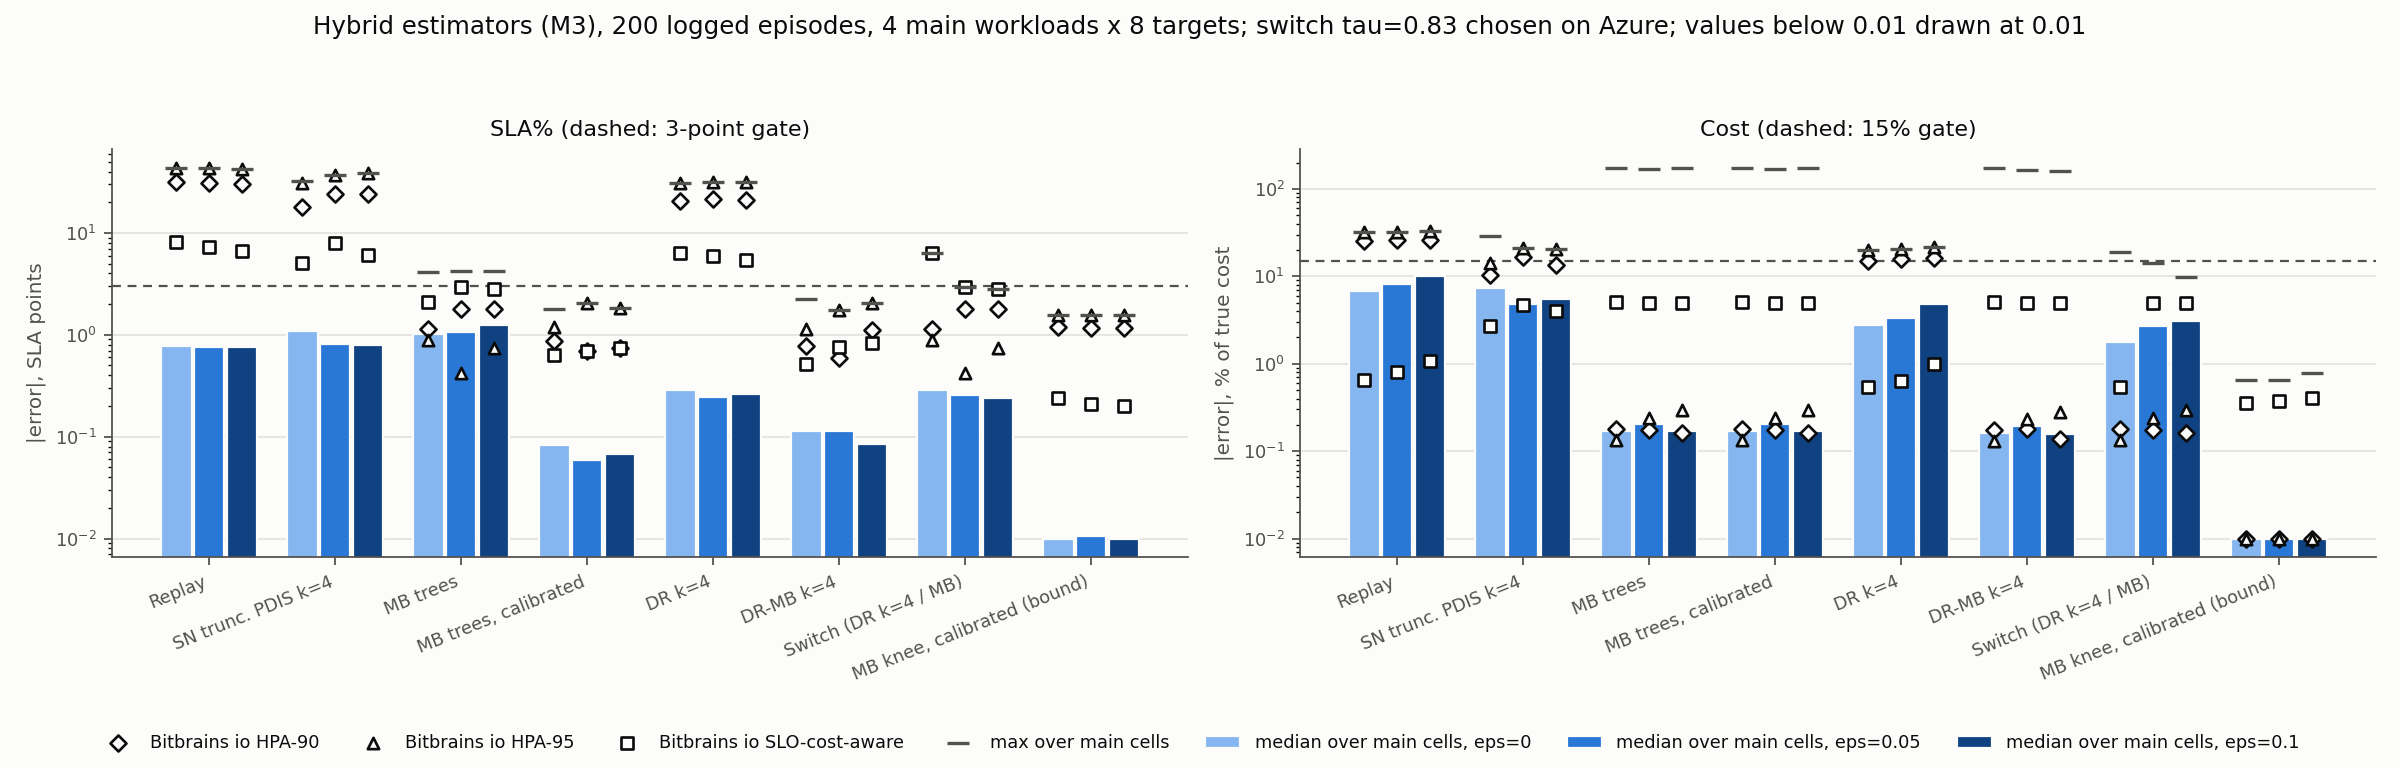

The data file committed next to this chart (first rows):
scope, estimator, eps, sla_median, sla_max, cost_rel_median, cost_rel_max, cells
all, replay, 0.0, 0.7835, 43.81, 6.768, 32.16, 32
all, replay, 0.05, 0.7622, 43.03, 8.228, 32.37, 32
all, replay, 0.1, 0.7637, 42.36, 10.14, 32.73, 32
all, sntpdis_k4, 0.0, 1.089, 32.15, 7.307, 28.86, 32
all, sntpdis_k4, 0.05, 0.812, 37.34, 4.775, 21.15, 32
all, sntpdis_k4, 0.1, 0.7997, 38.38, 5.549, 20.44, 32
all, mb_trees, 0.0, 1.021, 4.176, 0.1705, 175.7, 32
all, mb_trees, 0.05, 1.062, 4.26, 0.2036, 170.3, 32
all, mb_trees, 0.1, 1.234, 4.261, 0.1698, 171.5, 32
all, mbcal_trees, 0.0, 0.08225, 1.778, 0.1705, 175.7, 32
all, mbcal_trees, 0.05, 0.05925, 2.048, 0.2036, 170.3, 32
all, mbcal_trees, 0.1, 0.067, 1.848, 0.1698, 171.5, 32
all, mbcalq_trees, 0.0, 0.08225, 1.777, 0.1705, 175.7, 32
all, mbcalq_trees, 0.05, 0.05925, 2.048, 0.2036, 170.3, 32
all, mbcalq_trees, 0.1, 0.067, 1.848, 0.1698, 171.5, 32
all, dr_k4, 0.0, 0.2848, 31.05, 2.793, 20.1, 32
all, dr_k4, 0.05, 0.2454, 31.84, 3.346, 20.8, 32
all, dr_k4, 0.1, 0.2612, 31.64, 4.865, 21.56, 32
all, dr_k8, 0.0, 0.1736, 16.91, 2.187, 12.05, 32
all, dr_k8, 0.05, 0.2077, 18.31, 1.874, 10.65, 32
all, dr_k8, 0.1, 0.187, 18.72, 2.389, 11.35, 32
all, drmb_k2, 0.0, 0.105, 1.772, 0.1705, 175.7, 32
all, drmb_k2, 0.05, 0.09217, 1.758, 0.2036, 170.3, 32
all, drmb_k2, 0.1, 0.09992, 1.839, 0.1698, 171.5, 32
all, drmb_k4, 0.0, 0.1125, 2.266, 0.1611, 172.1, 32
all, drmb_k4, 0.05, 0.1139, 1.748, 0.1946, 163.8, 32
all, drmb_k4, 0.1, 0.08554, 2.032, 0.1573, 162.4, 32
all, drmb_k8, 0.0, 0.09626, 2.419, 0.1493, 165.9, 32
all, drmb_k8, 0.05, 0.1148, 1.531, 0.1784, 154.3, 32
all, drmb_k8, 0.1, 0.1299, 1.752, 0.1575, 150, 32
all, switch_dr, 0.0, 0.2848, 6.335, 1.759, 18.94, 32
all, switch_dr, 0.05, 0.2562, 2.924, 2.733, 14.13, 32
all, switch_dr, 0.1, 0.2415, 2.841, 3.067, 9.917, 32
all, switch_sn, 0.0, 0.9416, 5.081, 4.904, 28.86, 32
all, switch_sn, 0.05, 0.8048, 4.042, 3.442, 12.58, 32
all, switch_sn, 0.1, 0.7573, 2.841, 3.478, 12.93, 32
all, mb_knee, 0.0, 0.6597, 3.094, 2.8556771323730215e-14, 0.6591, 32
all, mb_knee, 0.05, 0.6407, 3.094, 2.8556771323730215e-14, 0.6446, 32
all, mb_knee, 0.1, 0.64, 3.094, 2.8556771323730215e-14, 0.7911, 32
all, mbcalq_knee, 0.0, 0.00825, 1.572, 2.8556771323730215e-14, 0.6591, 32
all, mbcalq_knee, 0.05, 0.0105, 1.569, 2.8556771323730215e-14, 0.6446, 32
all, mbcalq_knee, 0.1, 0.009, 1.568, 2.8556771323730215e-14, 0.7911, 32
high_load, replay, 0.0, 2.155, 61.85, 6.067, 29.41, 32
high_load, replay, 0.05, 2.118, 60.68, 6.149, 28.96, 32
high_load, replay, 0.1, 1.592, 59.68, 8.069, 30.19, 32
high_load, sntpdis_k4, 0.0, 1.924, 30.94, 4.746, 29.78, 32
high_load, sntpdis_k4, 0.05, 1.68, 45.09, 5.205, 17.61, 32
high_load, sntpdis_k4, 0.1, 2.088, 51.64, 5.211, 20.32, 32
high_load, mb_trees, 0.0, 0.7177, 6.654, 0.1496, 149.8, 32
high_load, mb_trees, 0.05, 1.021, 6.951, 0.1608, 145.8, 32
high_load, mb_trees, 0.1, 1.164, 6.952, 0.1572, 146.6, 32
high_load, mbcal_trees, 0.0, 0.5715, 4.551, 0.1496, 149.8, 32
high_load, mbcal_trees, 0.05, 0.4231, 4.459, 0.1608, 145.8, 32
high_load, mbcal_trees, 0.1, 0.5714, 4.531, 0.1572, 146.6, 32
high_load, mbcalq_trees, 0.0, 0.3961, 4.57, 0.1496, 149.8, 32
high_load, mbcalq_trees, 0.05, 0.3567, 4.517, 0.1608, 145.8, 32
high_load, mbcalq_trees, 0.1, 0.2919, 4.574, 0.1572, 146.6, 32
high_load, dr_k4, 0.0, 0.5852, 44.26, 3.356, 18.68, 32
high_load, dr_k4, 0.05, 0.6432, 45.64, 3.68, 18.62, 32
high_load, dr_k4, 0.1, 0.678, 43.99, 3.639, 18.76, 32
... 24 more rows
